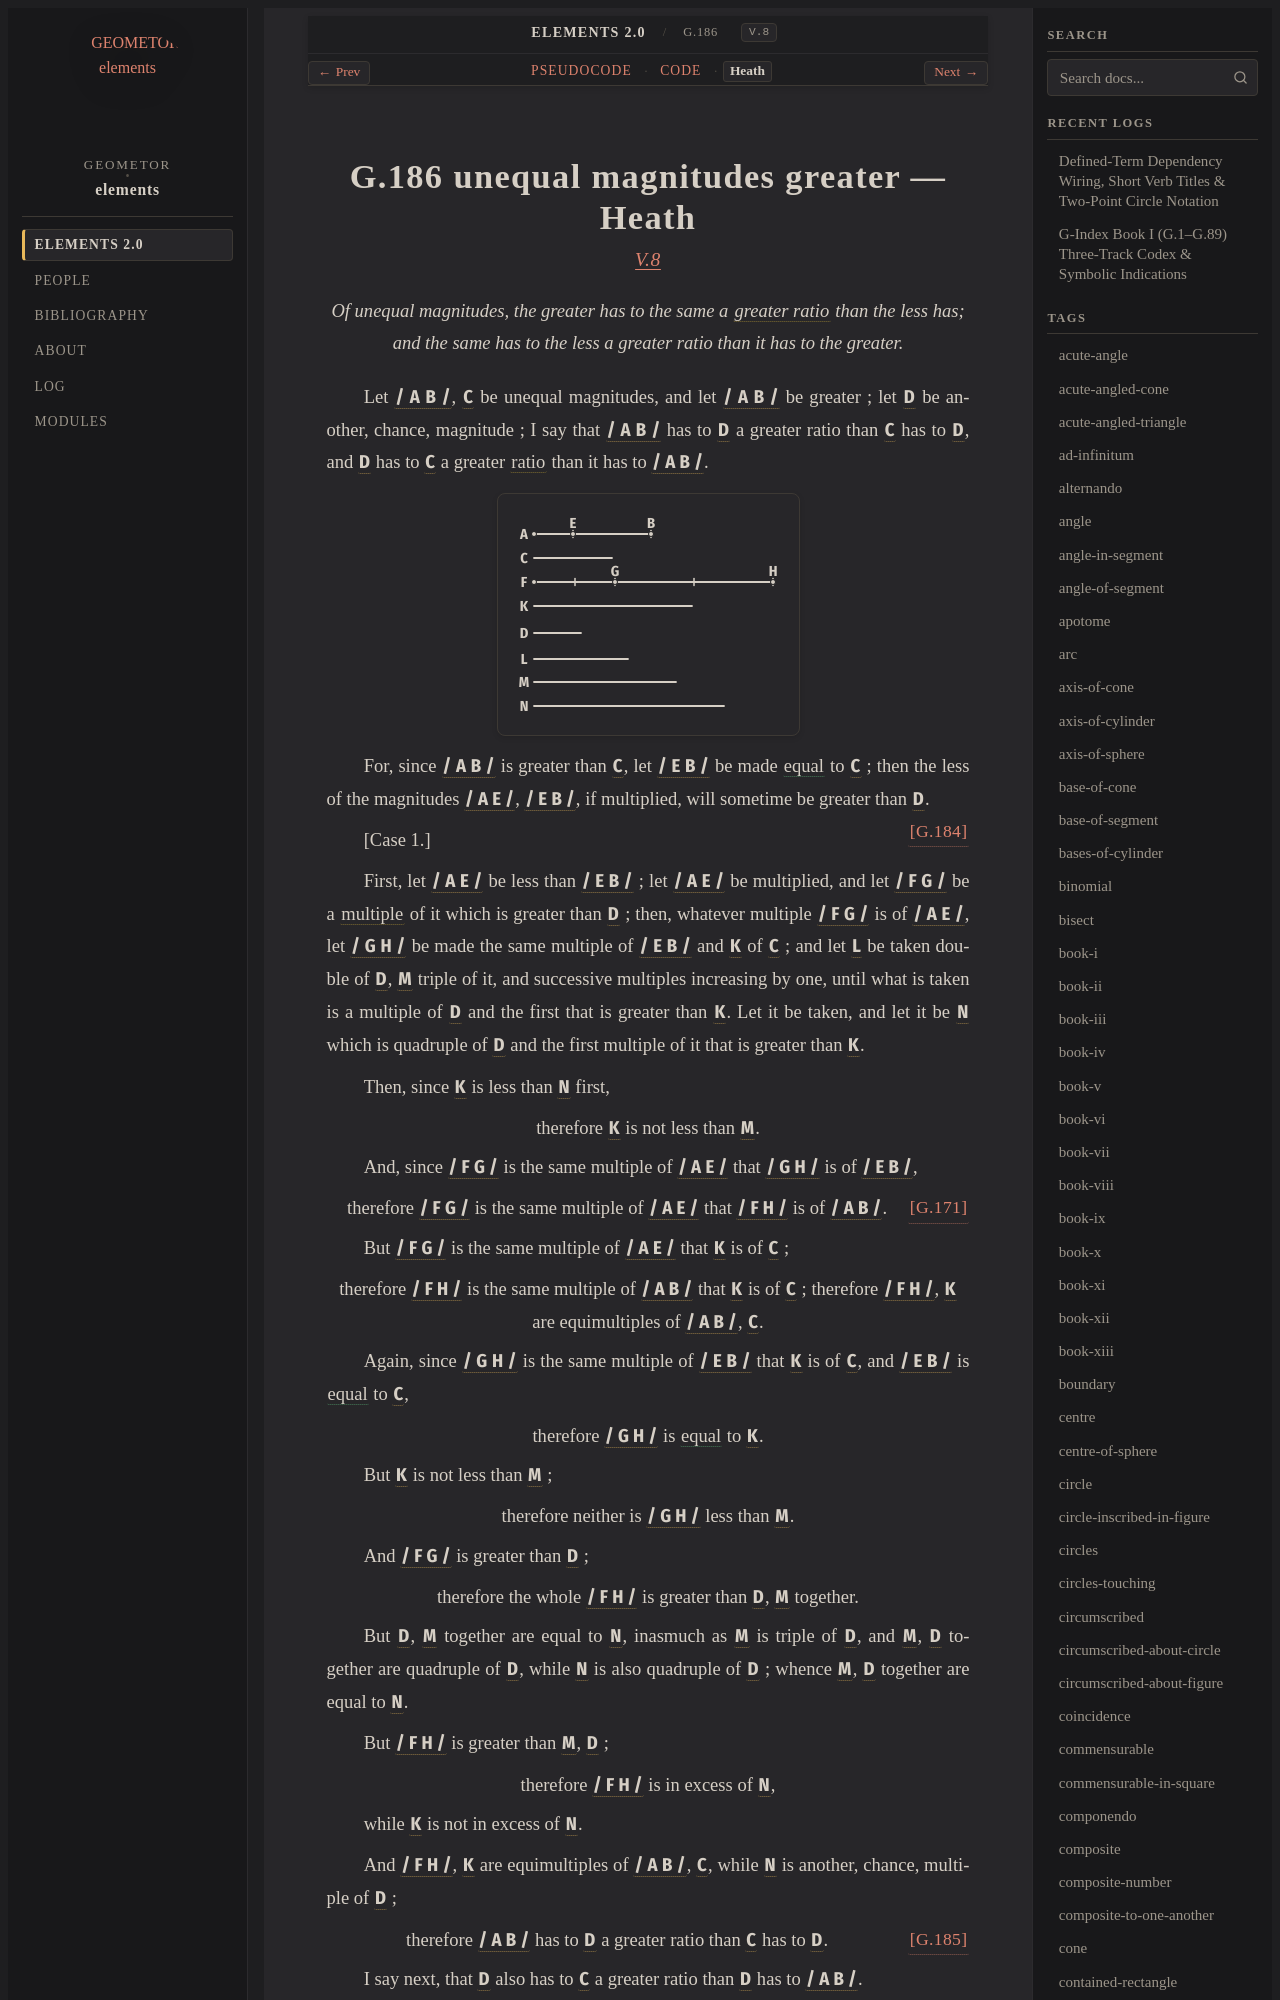

repository: geometor/elements · page: elements2/G.186/heath.html · generator: sphinx

:canonical_id: G.186
:original_id: V.8
:title: G.186 unequal magnitudes greater
:volume: II
:book: V
:type: prop

G.186 unequal magnitudes greater — Heath
========================================

.. rubric:: `V.8 <https://geometor.github.io/euclid/heath/volume_II/book_v/propositions/08/>`_

.. enunciation::

   Of unequal magnitudes, the greater has to the same a :term:`greater ratio <G.185>` than the less has; and the same has to the less a greater ratio than it has to the greater.

Let :g:`/ A B / <g1:/ A B />`, :g:`C <g1:C>` be unequal magnitudes, and let :g:`/ A B / <g1:/ A B />` be greater ;
let :g:`D <g1:D>` be another, chance,
magnitude ;
I say that :g:`/ A B / <g1:/ A B />` has to :g:`D <g1:D>` a
greater ratio than :g:`C <g1:C>` has to
:g:`D <g1:D>`, and :g:`D <g1:D>` has to :g:`C <g1:C>` a greater
:term:`ratio <G.173>` than it has to :g:`/ A B / <g1:/ A B />`.

.. picture:: g1.svg
   :alt: Proposition 8 Diagram (Case 1)

For, since :g:`/ A B / <g1:/ A B />` is greater
than :g:`C <g1:C>`, let :g:`/ E B / <g1:/ E B />` be made :eq:`equal <g1:/ E B / = g1:C>`
to :g:`C <g1:C>` ;
then the less of the magnitudes
:g:`/ A E / <g1:/ A E />`, :g:`/ E B / <g1:/ E B />`, if multiplied,
will sometime be greater than :g:`D <g1:D>`. :just:`[G.184] <G.184>`

[Case 1.]

First, let :g:`/ A E / <g1:/ A E />` be less than :g:`/ E B / <g1:/ E B />` ;
let :g:`/ A E / <g1:/ A E />` be multiplied, and let :g:`/ F G / <g1:/ F G />` be a :term:`multiple <multiple>` of it which is
greater than :g:`D <g1:D>` ;
then, whatever multiple :g:`/ F G / <g1:/ F G />` is of :g:`/ A E / <g1:/ A E />`, let :g:`/ G H / <g1:/ G H />` be made the
same multiple of :g:`/ E B / <g1:/ E B />` and :g:`K <g1:K>` of :g:`C <g1:C>` ;
and let :g:`L <g1:L>` be taken double of :g:`D <g1:D>`, :g:`M <g1:M>` triple of it, and successive
multiples increasing by one, until what is taken is a multiple
of :g:`D <g1:D>` and the first that is greater than :g:`K <g1:K>`. Let it be taken,
and let it be :g:`N <g1:N>` which is quadruple of :g:`D <g1:D>` and the first
multiple of it that is greater than :g:`K <g1:K>`.

Then, since :g:`K <g1:K>` is less than :g:`N <g1:N>` first,

.. assertion::

   therefore :g:`K <g1:K>` is not less than :g:`M <g1:M>`.

And, since :g:`/ F G / <g1:/ F G />` is the same multiple of :g:`/ A E / <g1:/ A E />` that :g:`/ G H / <g1:/ G H />` is of
:g:`/ E B / <g1:/ E B />`,

.. assertion:: [G.171] <G.171>

   therefore :g:`/ F G / <g1:/ F G />` is the same multiple of :g:`/ A E / <g1:/ A E />` that :g:`/ F H / <g1:/ F H />` is of :g:`/ A B / <g1:/ A B />`.

But :g:`/ F G / <g1:/ F G />` is the same multiple of :g:`/ A E / <g1:/ A E />` that :g:`K <g1:K>` is of :g:`C <g1:C>` ;

.. assertion::

   therefore :g:`/ F H / <g1:/ F H />` is the same multiple of :g:`/ A B / <g1:/ A B />` that :g:`K <g1:K>` is of :g:`C <g1:C>` ; therefore :g:`/ F H / <g1:/ F H />`, :g:`K <g1:K>` are equimultiples of :g:`/ A B / <g1:/ A B />`, :g:`C <g1:C>`.

Again, since :g:`/ G H / <g1:/ G H />` is the same multiple of :g:`/ E B / <g1:/ E B />` that :g:`K <g1:K>` is
of :g:`C <g1:C>`,
and :g:`/ E B / <g1:/ E B />` is :eq:`equal <g1:/ E B / = g1:C>` to :g:`C <g1:C>`,

.. assertion::

   therefore :g:`/ G H / <g1:/ G H />` is :eq:`equal <g1:/ G H / = g1:K>` to :g:`K <g1:K>`.
